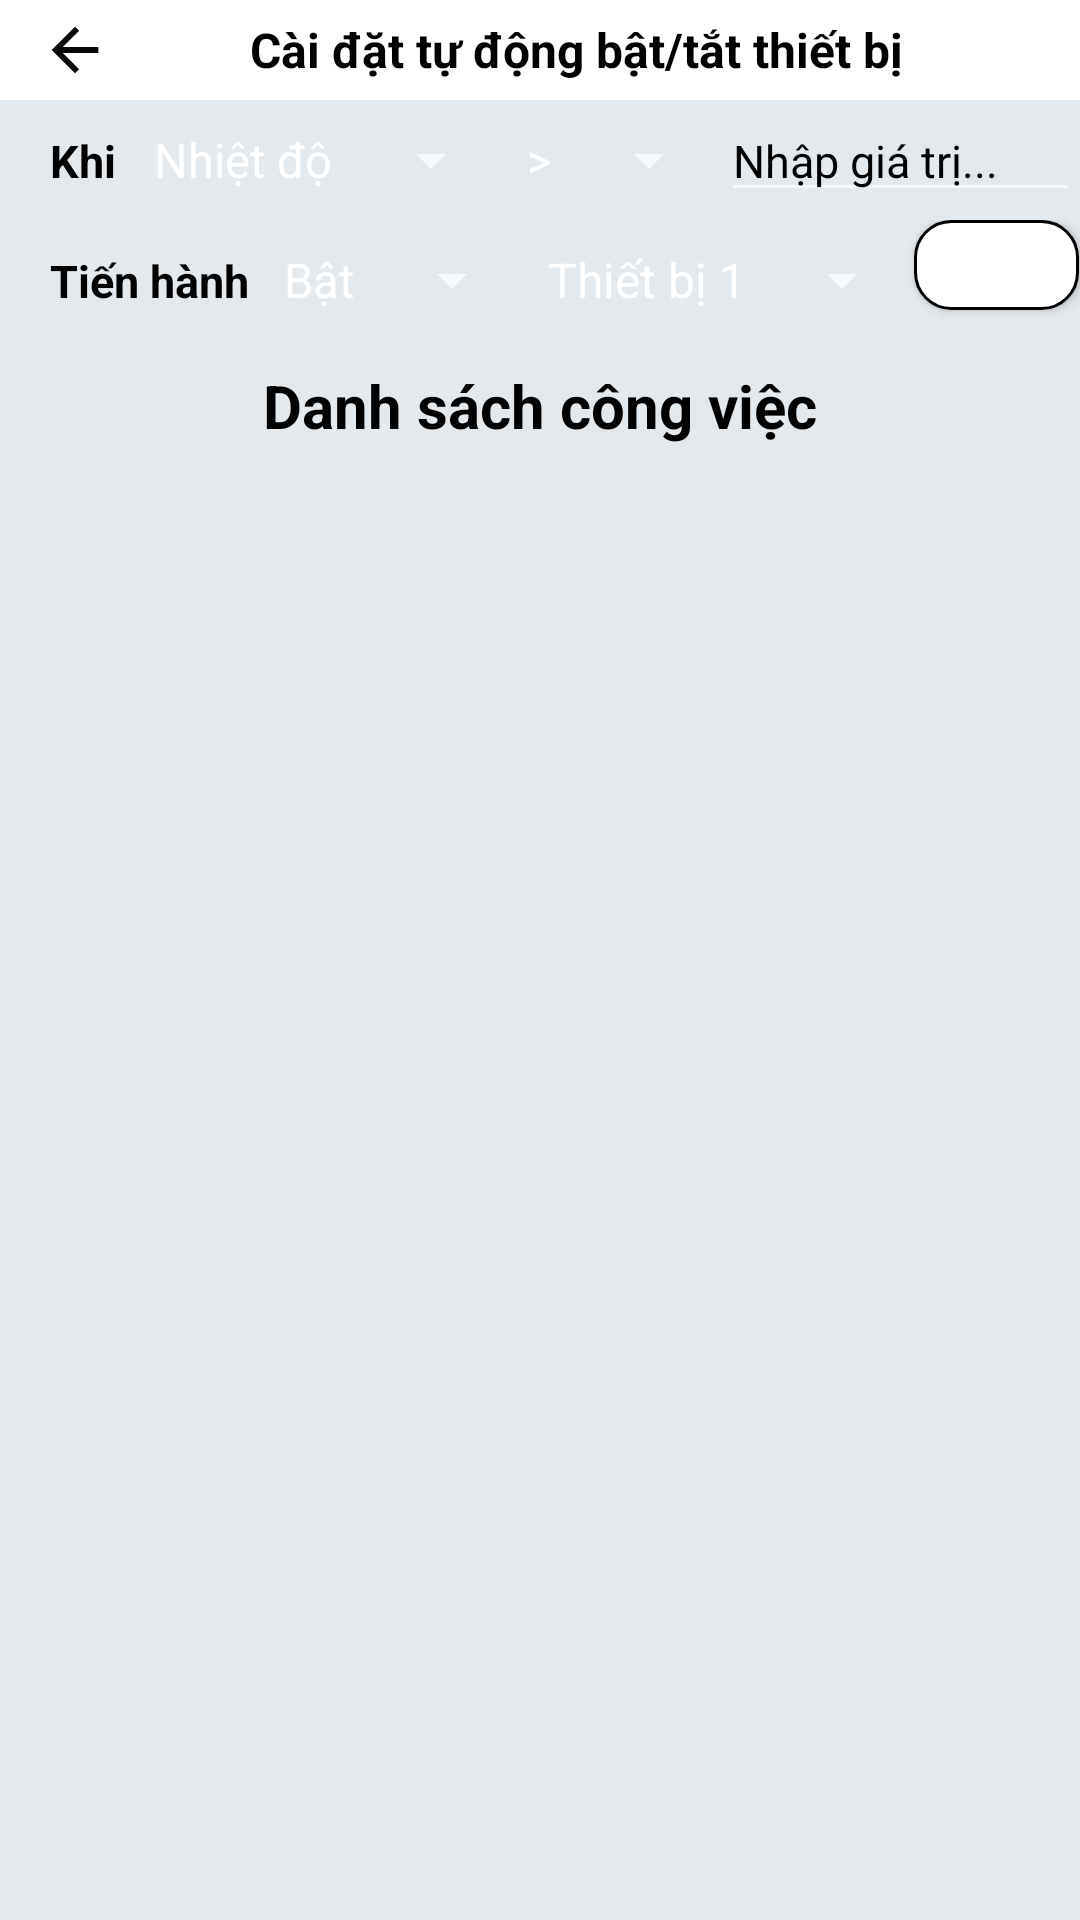

The Android layout XML behind this screen, and the referenced resources:
<!-- AndroidManifest.xml: application theme Theme.AnIoTApp -->
<!-- res/layout/fragment_set_rule.xml -->
<LinearLayout xmlns:android="http://schemas.android.com/apk/res/android"
    xmlns:tools="http://schemas.android.com/tools"
    android:layout_width="match_parent"
    android:layout_height="match_parent"
    tools:context="fragment.FragmentSetRule"
    android:background="#e4e9ee"
    android:orientation="vertical">

    <LinearLayout
        android:layout_width="match_parent"
        android:layout_height="100px"
        android:background="#ffffff"
        android:orientation="horizontal">
        <ImageView
            android:layout_margin="15px"
            android:layout_width="120px"
            android:layout_height="match_parent"
            android:src="@drawable/leftarrow_icon"/>
        <TextView
            android:layout_marginLeft="100px"
            android:layout_width="match_parent"
            android:layout_height="match_parent"
            android:text="Cài đặt tự động bật/tắt thiết bị"
            android:textSize="16dp"
            android:textStyle="bold"
            android:textColor="#000000"
            android:gravity="center|left"
            android:layout_weight="1"/>
    </LinearLayout>

    <LinearLayout
        android:layout_width="match_parent"
        android:layout_height="0dp"
        android:layout_weight="1"
        android:orientation="vertical">

        <LinearLayout
            android:layout_width="match_parent"
            android:layout_height="120px"
            android:orientation="horizontal">

            <TextView
                android:layout_width="80px"
                android:layout_height="120px"
                android:layout_marginLeft="50px"
                android:gravity="center_vertical"
                android:text="Khi"
                android:textColor="#000000"
                android:textSize="15dp"
                android:textStyle="bold"></TextView>
            
            <Spinner
                android:id="@+id/spinnerConditionType"
                android:layout_width="wrap_content"
                android:layout_height="120px"
                android:entries="@array/condition_types"
                android:gravity="left"/>

            <Spinner
                android:id="@+id/comparison"
                android:layout_width="wrap_content"
                android:layout_height="120px"
                android:entries="@array/comparison_types"
                android:gravity="left" />

            <EditText
                android:id="@+id/Value"
                android:layout_width="match_parent"
                android:layout_height="wrap_content"
                android:hint="Nhập giá trị..."
                android:inputType="number"
                android:textColor="#000000"
                android:textColorHint="#000000"
                android:textSize="15dp"/>
        </LinearLayout>

        <LinearLayout
            android:layout_width="match_parent"
            android:layout_height="120px"
            android:orientation="horizontal">

            <TextView
                android:layout_width="wrap_content"
                android:layout_height="120px"
                android:layout_marginLeft="50px"
                android:gravity="center_vertical"
                android:text="Tiến hành "
                android:textColor="#000000"
                android:textSize="15dp"
                android:textStyle="bold"></TextView>

            <Spinner
                android:id="@+id/turnType"
                android:layout_width="wrap_content"
                android:layout_height="120px"
                android:entries="@array/turn_types"
                android:gravity="left" />

            <Spinner
                android:id="@+id/deviceType"
                android:layout_width="wrap_content"
                android:layout_height="120px"
                android:entries="@array/device_types"
                android:gravity="left" />

            <Button
                android:id="@+id/buttonAddSetting"
                android:layout_width="55dp"
                android:layout_height="90px"
                android:layout_gravity="center_horizontal"
                android:layout_marginLeft="0dp"
                android:layout_marginTop="0dp"
                android:layout_marginRight="5px"
                android:text="Thêm"
                android:textSize="20px"
                android:background="@drawable/rounded_background"/>
        </LinearLayout>
    </LinearLayout>

    <LinearLayout
        android:layout_width="match_parent"
        android:layout_height="0dp"
        android:layout_weight="6"
        android:orientation="vertical">

        <TextView
            android:layout_width="match_parent"
            android:layout_height="80px"
            android:gravity="center"
            android:text="Danh sách công việc"
            android:textColor="#000000"
            android:layout_marginTop="20px"
            android:textSize="20dp"
            android:textStyle="bold"
            android:layout_marginBottom="40px"></TextView>

        <androidx.recyclerview.widget.RecyclerView
            android:id="@+id/recyclerViewTasks"
            android:layout_width="match_parent"
            android:layout_height="0dp"
            android:layout_weight="6"
            android:orientation="vertical">
        </androidx.recyclerview.widget.RecyclerView>
    </LinearLayout>
    <LinearLayout
        android:layout_width="match_parent"
        android:layout_height="100px"/>
</LinearLayout>
<!-- resources referenced by this layout -->
<resources>
  <string-array name="comparison_types">
          <item> &gt; </item>
          <item> &lt; </item>
          <item> = </item>
      </string-array>
  <string-array name="condition_types">
          <item>Nhiệt độ</item>
          <item>Độ sáng</item>
          <item>Độ ẩm</item>
      </string-array>
  <string-array name="device_types">
          <item>Thiết bị 1</item>
          <item>Thiết bị 2</item>
          <item>Thiết bị 3</item>
      </string-array>
  <string-array name="turn_types">
          <item>Bật</item>
          <item>Tắt</item>
      </string-array>
  <!-- drawable leftarrow_icon (drawable) -->
  <vector android:autoMirrored="true" android:height="24dp"
      android:tint="#070707" android:viewportHeight="24"
      android:viewportWidth="24" android:width="24dp" xmlns:android="http://schemas.android.com/apk/res/android">
    <path android:fillColor="@android:color/white" android:pathData="M20,11H7.83l5.59,-5.59L12,4l-8,8 8,8 1.41,-1.41L7.83,13H20v-2z"/>
  </vector>
  <!-- drawable rounded_background (drawable) -->
  <?xml version="1.0" encoding="utf-8"?>
  <shape xmlns:android="http://schemas.android.com/apk/res/android">
      
      <solid android:color="#FFFFFF" />
      
      <corners android:radius="12dp" />
      
      <stroke
          android:width="1dp"
          android:color="#010101" />
      
      <padding
          android:left="8dp"
          android:top="8dp"
          android:right="8dp"
          android:bottom="8dp" />
  </shape>
  <style name="Theme.AnIoTApp" parent="Theme.MaterialComponents.NoActionBar">
          
          <item name="colorPrimary">@color/purple_500</item>
          <item name="colorPrimaryVariant">@color/purple_700</item>
          <item name="colorOnPrimary">@color/white</item>
          
          <item name="colorSecondary">@color/teal_200</item>
          <item name="colorSecondaryVariant">@color/teal_700</item>
          <item name="colorOnSecondary">@color/black</item>
          
          <item name="android:statusBarColor" tools:targetApi="l">?attr/colorPrimaryVariant</item>
          
      </style>
  <color name="purple_500">#FF6200EE</color>
  <color name="purple_700">#FF3700B3</color>
  <color name="white">#FFFFFFFF</color>
  <color name="teal_200">#FF03DAC5</color>
  <color name="teal_700">#FF018786</color>
  <color name="black">#FF000000</color>
</resources>
